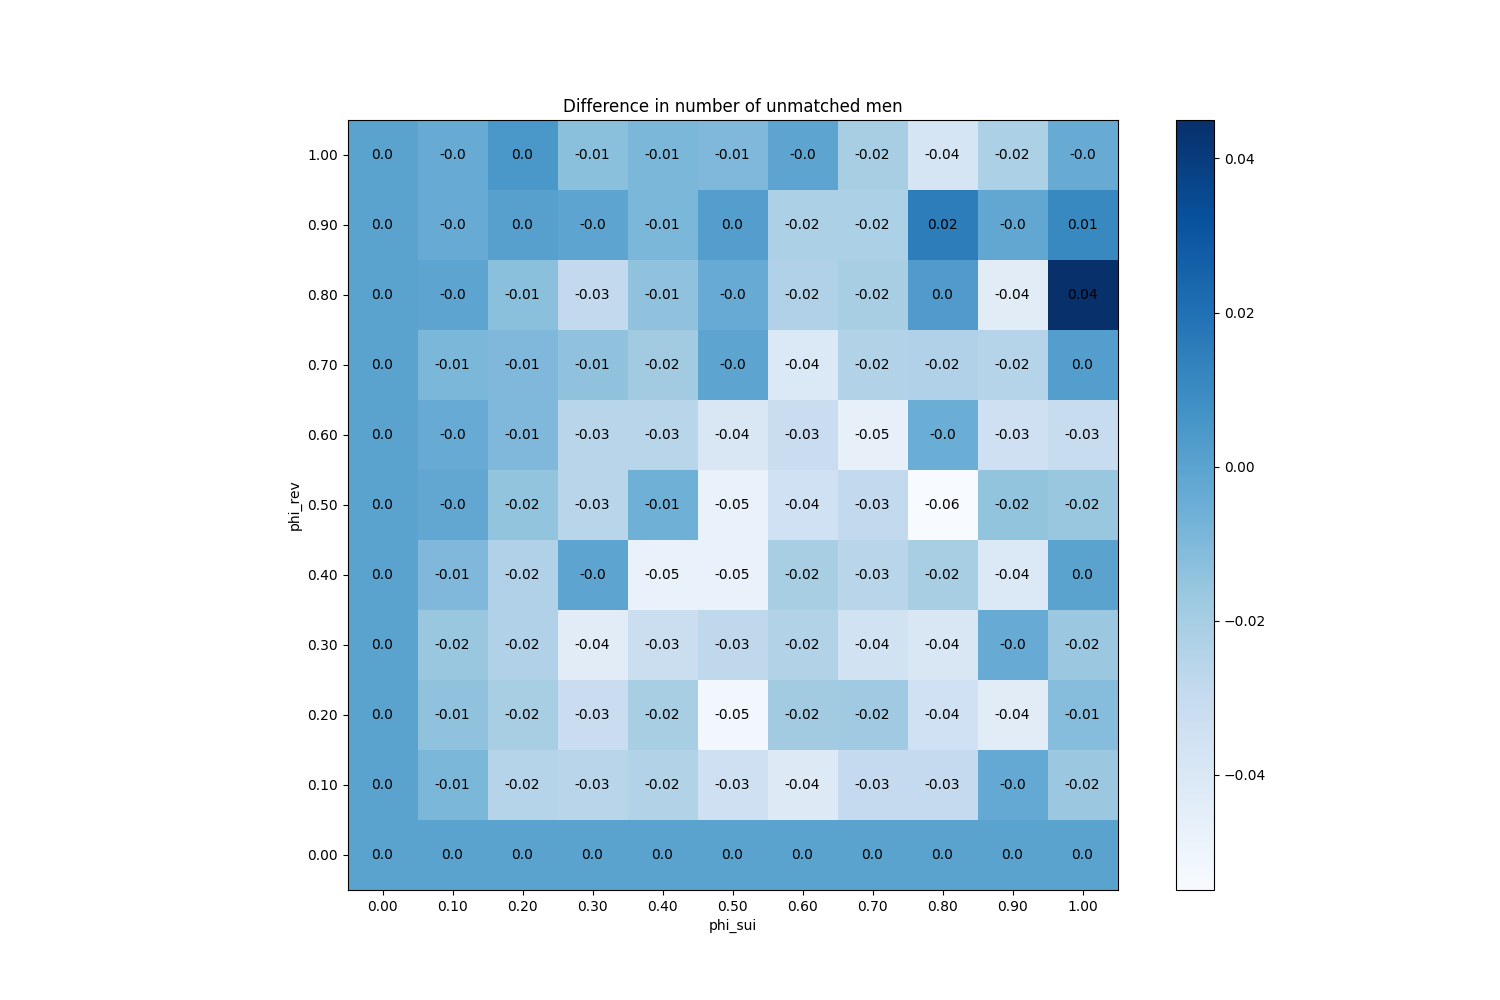

The file beside this chart, header and first rows:
phi_sui, phi_rev
(0.0, 0.0), 0
(0.0, 0.1), 0
(0.0, 0.2), 0
(0.0, 0.3), 0
(0.0, 0.4), 0
(0.0, 0.5), 0
(0.0, 0.6), 0
(0.0, 0.7), 0
(0.0, 0.8), 0
(0.0, 0.9), 0
(0.0, 1.0), 0
(0.1, 0.0), 0
(0.1, 0.1), -0.009
(0.1, 0.2), -0.014
(0.1, 0.3), -0.016
(0.1, 0.4), -0.01
(0.1, 0.5), -0.002
(0.1, 0.6), -0.004
(0.1, 0.7), -0.009
(0.1, 0.8), -0.001
(0.1, 0.9), -0.004
(0.1, 1.0), -0.004
(0.2, 0.0), 0
(0.2, 0.1), -0.025
(0.2, 0.2), -0.021
(0.2, 0.3), -0.023
(0.2, 0.4), -0.023
(0.2, 0.5), -0.015
(0.2, 0.6), -0.01
(0.2, 0.7), -0.01
(0.2, 0.8), -0.013
(0.2, 0.9), 0.001
(0.2, 1.0), 0.005
(0.3, 0.0), 0
(0.3, 0.1), -0.026
(0.3, 0.2), -0.032
(0.3, 0.3), -0.044
(0.3, 0.4), -0.001
(0.3, 0.5), -0.026
(0.3, 0.6), -0.026
(0.3, 0.7), -0.014
(0.3, 0.8), -0.029
(0.3, 0.9), -0.001
(0.3, 1.0), -0.013
(0.4, 0.0), 0
(0.4, 0.1), -0.024
(0.4, 0.2), -0.021
(0.4, 0.3), -0.033
(0.4, 0.4), -0.048
(0.4, 0.5), -0.006
(0.4, 0.6), -0.026
(0.4, 0.7), -0.019
(0.4, 0.8), -0.014
(0.4, 0.9), -0.009
(0.4, 1.0), -0.009
(0.5, 0.0), 0
(0.5, 0.1), -0.034
(0.5, 0.2), -0.052
(0.5, 0.3), -0.028
(0.5, 0.4), -0.048
... 61 more rows
